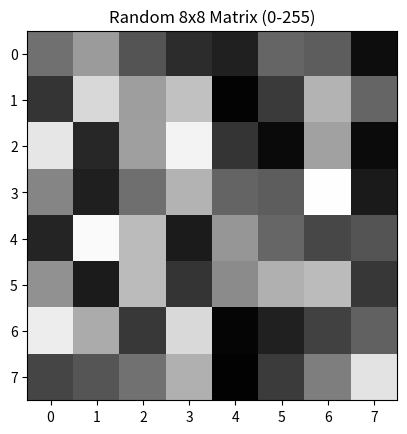

Recreate this plot in Python.
# 2.Create a 2D matrix of size (8x8) with random values of 0 to 255 and display it as an image.
import matplotlib.pyplot as plt
import numpy as np

matrix = np.random.randint(0, 256, size=(8, 8))
plt.imshow(matrix, cmap='gray', vmin=0, vmax=255, interpolation='nearest')
plt.title('Random 8x8 Matrix (0-255)')
plt.show()